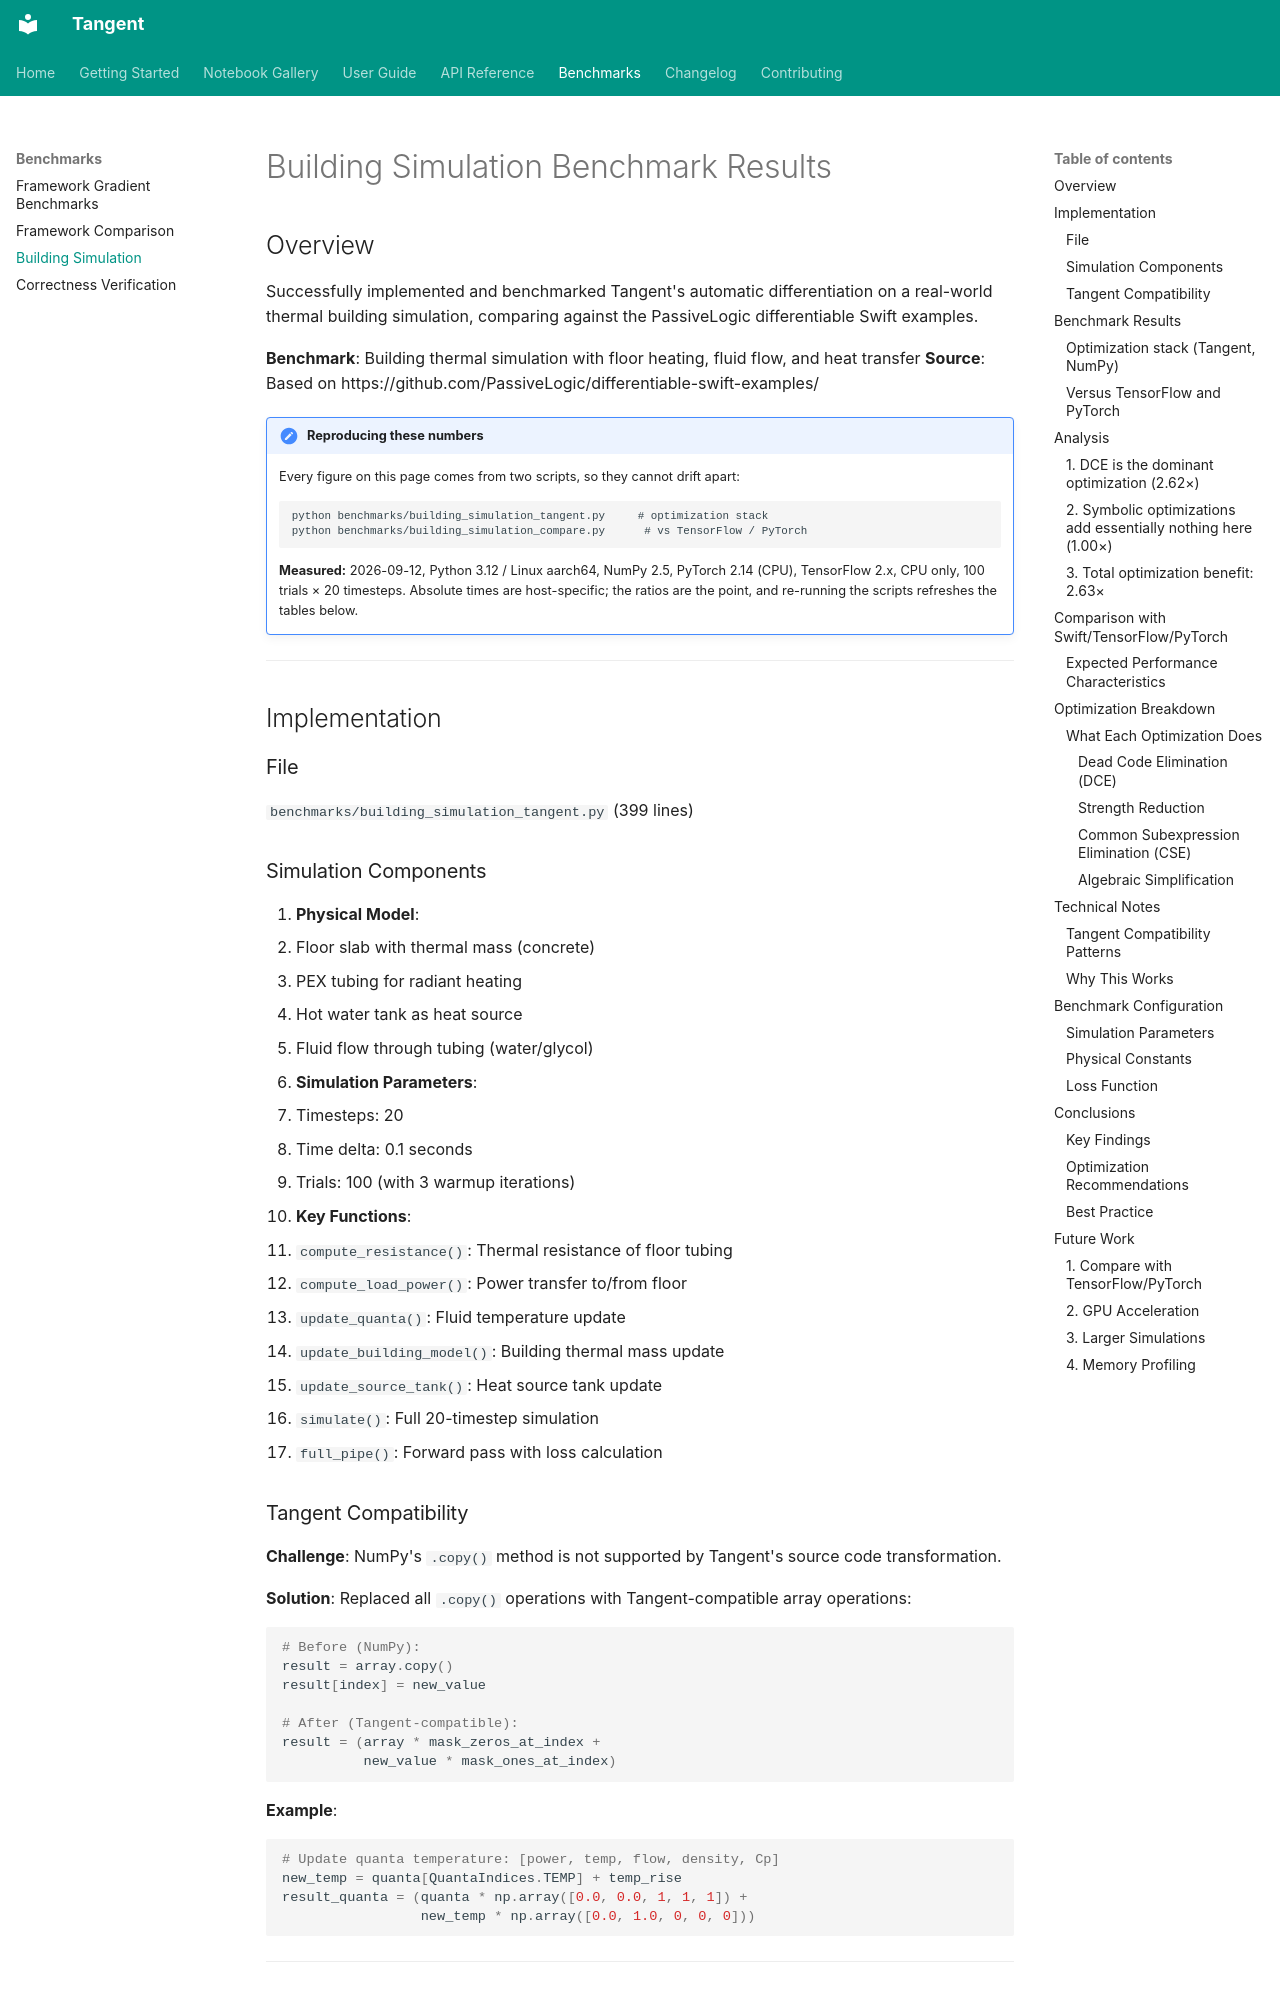

repository: pedronahum/tangent · page: benchmarks/BUILDING_SIMULATION_BENCHMARK/index.html · generator: mkdocs

# Building Simulation Benchmark Results

## Overview

Successfully implemented and benchmarked Tangent's automatic differentiation on a real-world thermal building simulation, comparing against the PassiveLogic differentiable Swift examples.

**Benchmark**: Building thermal simulation with floor heating, fluid flow, and heat transfer
**Source**: Based on https://github.com/PassiveLogic/differentiable-swift-examples/

!!! note "Reproducing these numbers"
    Every figure on this page comes from two scripts, so they cannot drift
    apart:

    ```
    python benchmarks/building_simulation_tangent.py     # optimization stack
    python benchmarks/building_simulation_compare.py      # vs TensorFlow / PyTorch
    ```

    **Measured:** 2026-09-12, Python 3.12 / Linux aarch64, NumPy 2.5, PyTorch
    2.14 (CPU), TensorFlow 2.x, CPU only, 100 trials × 20 timesteps. Absolute
    times are host-specific; the ratios are the point, and re-running the
    scripts refreshes the tables below.

---

## Implementation

### File
`benchmarks/building_simulation_tangent.py` (399 lines)

### Simulation Components

1. **Physical Model**:
   - Floor slab with thermal mass (concrete)
   - PEX tubing for radiant heating
   - Hot water tank as heat source
   - Fluid flow through tubing (water/glycol)

2. **Simulation Parameters**:
   - Timesteps: 20
   - Time delta: 0.1 seconds
   - Trials: 100 (with 3 warmup iterations)

3. **Key Functions**:
   - `compute_resistance()`: Thermal resistance of floor tubing
   - `compute_load_power()`: Power transfer to/from floor
   - `update_quanta()`: Fluid temperature update
   - `update_building_model()`: Building thermal mass update
   - `update_source_tank()`: Heat source tank update
   - `simulate()`: Full 20-timestep simulation
   - `full_pipe()`: Forward pass with loss calculation

### Tangent Compatibility

**Challenge**: NumPy's `.copy()` method is not supported by Tangent's source code transformation.

**Solution**: Replaced all `.copy()` operations with Tangent-compatible array operations:

```python
# Before (NumPy):
result = array.copy()
result[index] = new_value

# After (Tangent-compatible):
result = (array * mask_zeros_at_index +
          new_value * mask_ones_at_index)
```

**Example**:
```python
# Update quanta temperature: [power, temp, flow, density, Cp]
new_temp = quanta[QuantaIndices.TEMP] + temp_rise
result_quanta = (quanta * np.array([0.0, 0.0, 1, 1, 1]) +
                 new_temp * np.array([0.0, 1.0, 0, 0, 0]))
```

---

## Benchmark Results
